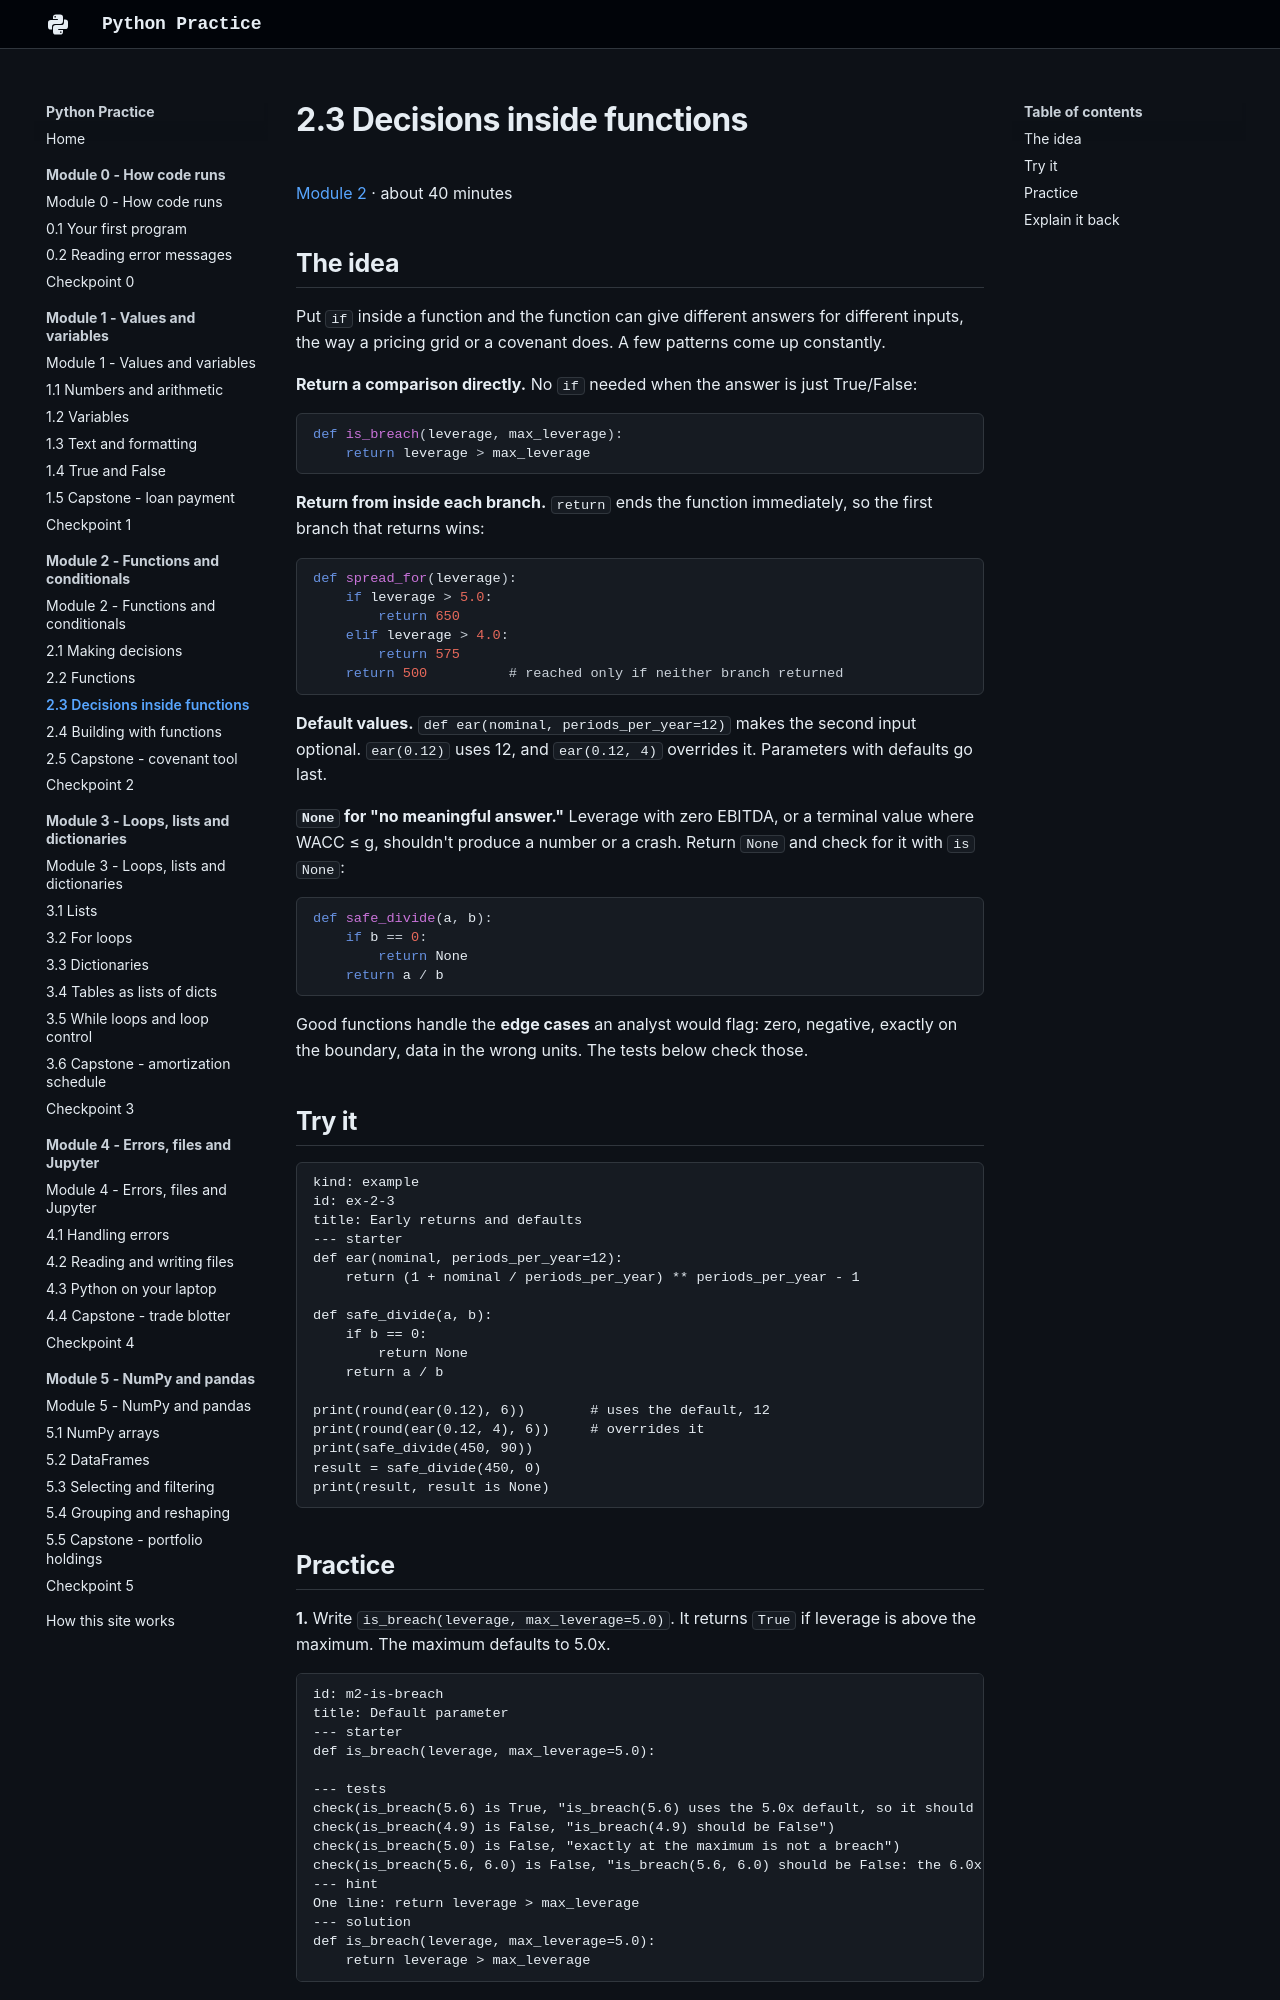

repository: w-ducdoan/python-practice · page: module-2/2-3-decision-functions/index.html · generator: mkdocs

---
type: lesson
workstation: Academia HQ
last_updated: 2026-10-24
---

# 2.3 Decisions inside functions

[Module 2](index.md) · about 40 minutes

## The idea

Put `if` inside a function and the function can give different answers for different inputs, the way a pricing grid or a covenant does. A few patterns come up constantly.

**Return a comparison directly.** No `if` needed when the answer is just True/False:

```python
def is_breach(leverage, max_leverage):
    return leverage > max_leverage
```

**Return from inside each branch.** `return` ends the function immediately, so the first branch that returns wins:

```python
def spread_for(leverage):
    if leverage > 5.0:
        return 650
    elif leverage > 4.0:
        return 575
    return 500          # reached only if neither branch returned
```

**Default values.** `def ear(nominal, periods_per_year=12)` makes the second input optional. `ear(0.12)` uses 12, and `ear(0.12, 4)` overrides it. Parameters with defaults go last.

**`None` for "no meaningful answer."** Leverage with zero EBITDA, or a terminal value where WACC ≤ g, shouldn't produce a number or a crash. Return `None` and check for it with `is None`:

```python
def safe_divide(a, b):
    if b == 0:
        return None
    return a / b
```

Good functions handle the **edge cases** an analyst would flag: zero, negative, exactly on the boundary, data in the wrong units. The tests below check those.

## Try it

```exercise
kind: example
id: ex-2-3
title: Early returns and defaults
--- starter
def ear(nominal, periods_per_year=12):
    return (1 + nominal / periods_per_year) ** periods_per_year - 1

def safe_divide(a, b):
    if b == 0:
        return None
    return a / b

print(round(ear(0.12), 6))        # uses the default, 12
print(round(ear(0.12, 4), 6))     # overrides it
print(safe_divide(450, 90))
result = safe_divide(450, 0)
print(result, result is None)
```
